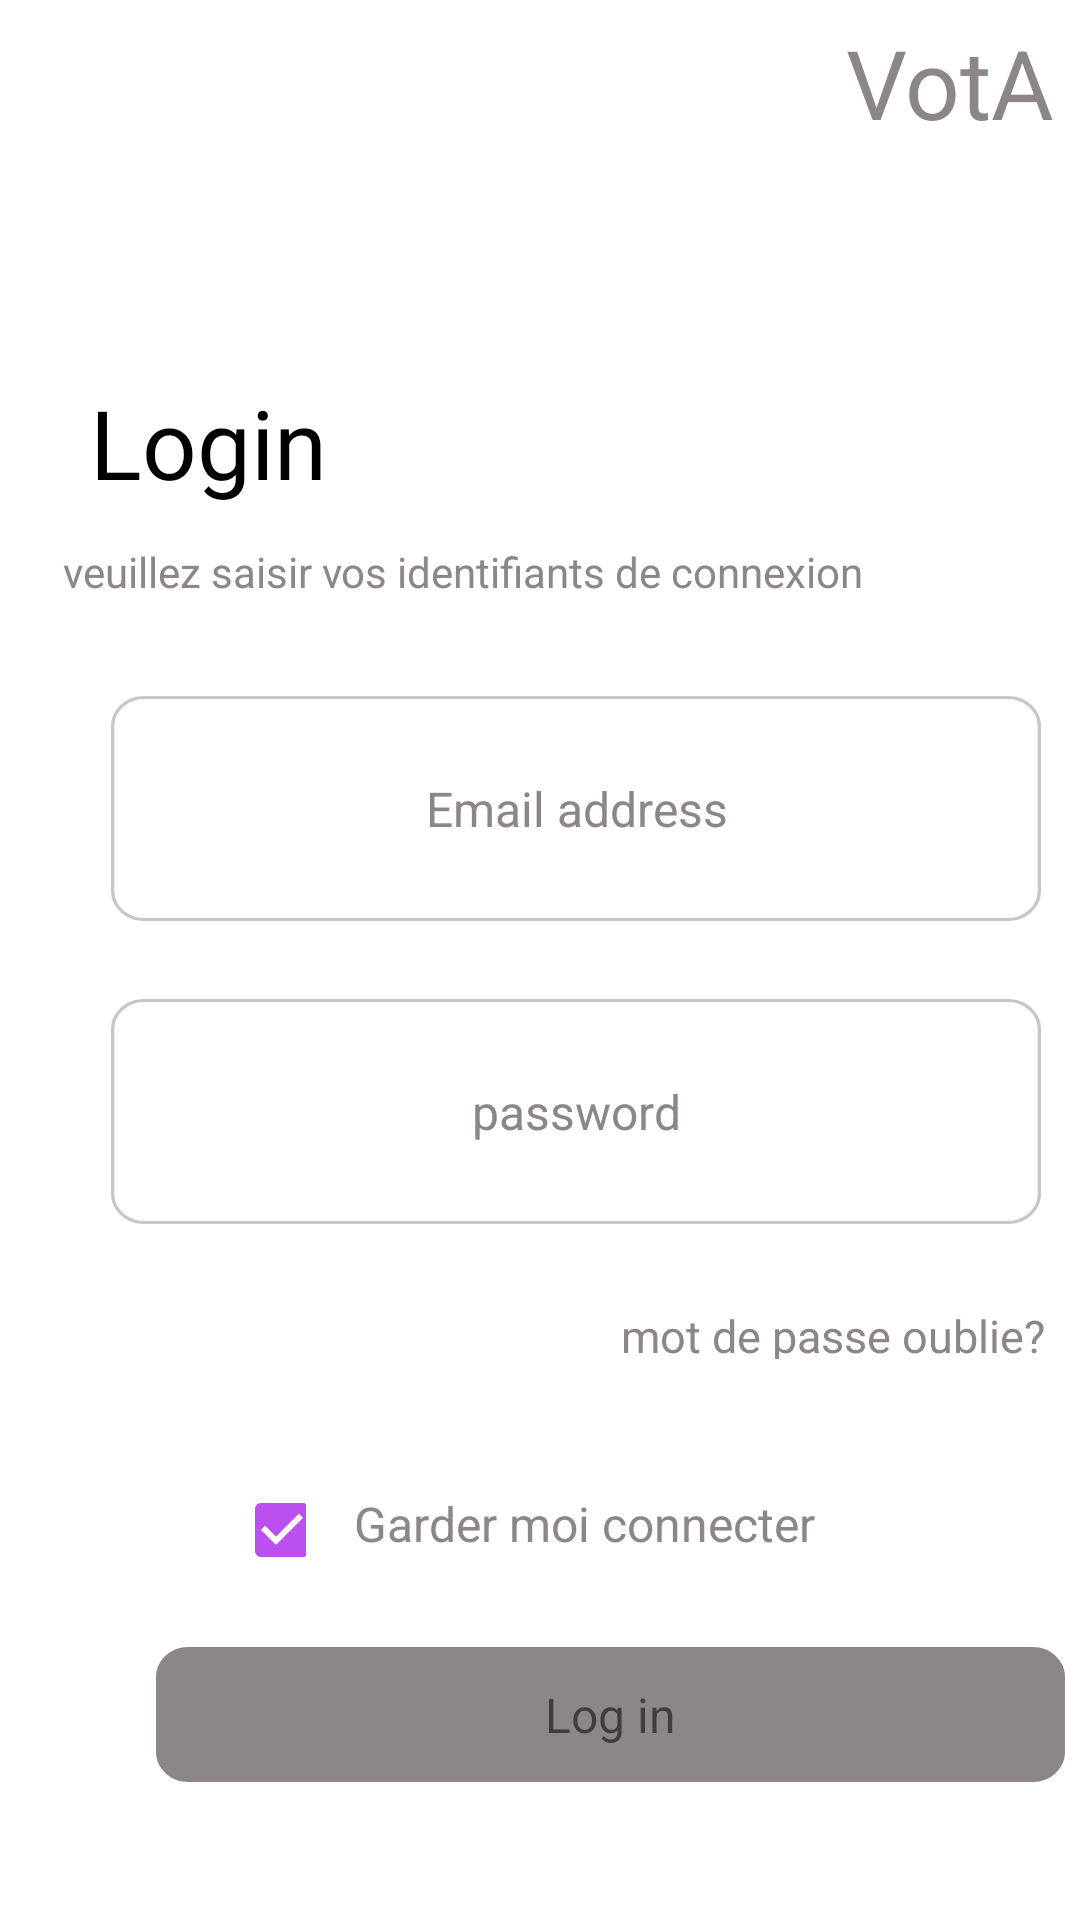

Write the Android layout XML for this screen, with the resource values it uses.
<!-- AndroidManifest.xml: application theme Theme.VotApp -->
<!-- res/layout/login_activity.xml -->
<?xml version="1.0" encoding="utf-8"?>
<RelativeLayout
    xmlns:android="http://schemas.android.com/apk/res/android"
    xmlns:app="http://schemas.android.com/apk/res-auto"
    android:id="@+id/android_lar"
    android:layout_width="fill_parent"
    android:layout_height="fill_parent"
    android:clipToOutline="true"

    >

    <CheckBox
        android:id="@+id/checkBox2"
        android:layout_width="24dp"
        android:layout_height="24dp"
        android:layout_alignParentLeft="true"
        android:layout_alignParentTop="true"
        android:layout_marginLeft="78dp"
        android:layout_marginTop="498dp"
        android:checked="true"

        />

    <TextView
        android:id="@+id/log_in"
        android:layout_width="303dp"
        android:layout_height="wrap_content"
        android:layout_alignParentLeft="true"
        android:layout_alignParentTop="true"
        android:layout_marginLeft="52dp"
        android:layout_marginTop="549dp"
        android:background="@drawable/rectangle_create_account"
        android:gravity="center"
        android:text="@string/log_in"
        android:textSize="16sp" />

    <EditText
        android:id="@+id/password"
        android:layout_width="310dp"
        android:layout_height="wrap_content"
        android:layout_alignParentLeft="true"
        android:layout_alignParentTop="true"
        android:layout_marginLeft="37dp"
        android:layout_marginTop="333dp"
        android:background="@drawable/rectangle_login"
        android:drawablePadding="12dp"
        android:gravity="center"
        android:text="@string/password"
        android:textColor="@color/partialgrey"
        android:textSize="16sp"

        />

    <TextView
        android:id="@+id/votapp3"
        android:layout_width="119dp"
        android:layout_height="39dp"
        android:layout_alignParentLeft="true"
        android:layout_alignParentTop="true"
        android:layout_marginLeft="282dp"
        android:layout_marginTop="6dp"
        android:gravity="top"


        android:text="@string/votapp"
        android:textAppearance="@style/votapp"
        app:layout_constraintBottom_toBottomOf="parent"
        app:layout_constraintHorizontal_bias="1.0"
        app:layout_constraintLeft_toLeftOf="parent"
        app:layout_constraintRight_toRightOf="parent"


        app:layout_constraintTop_toTopOf="parent"
        app:layout_constraintVertical_bias="0.023" />

    <TextView
        android:id="@+id/login"
        android:layout_width="92dp"
        android:layout_height="wrap_content"
        android:layout_alignParentLeft="true"
        android:layout_alignParentTop="true"
        android:layout_marginLeft="30dp"
        android:layout_marginTop="126dp"
        android:gravity="top"
        android:text="@string/login"
        android:textColor="@color/black"
        android:textSize="32sp" />


    
    <TextView
        android:id="@+id/mot_de_pass"
        android:layout_width="154dp"
        android:layout_height="18dp"
        android:layout_alignParentLeft="true"
        android:layout_alignParentTop="true"
        android:layout_marginLeft="207dp"
        android:layout_marginTop="435dp"
        android:gravity="top"
        android:text="@string/mot_de_pass"
        android:textColor="@color/partialgrey"
        android:textSize="15sp" />

    <TextView
        android:id="@+id/veuillez_sa"
        android:layout_width="299dp"
        android:layout_height="wrap_content"
        android:layout_alignParentLeft="true"
        android:layout_alignParentTop="true"
        android:layout_marginLeft="21dp"
        android:layout_marginTop="181dp"
        android:gravity="top"
        android:text="@string/veuillez_sa"
        android:textColor="@color/partialgrey"
        android:textSize="14sp" />

    

    <TextView
        android:id="@+id/garder_moi_"
        android:layout_width="165dp"
        android:layout_height="wrap_content"
        android:layout_alignParentLeft="true"
        android:layout_alignParentTop="true"
        android:layout_marginLeft="118dp"
        android:layout_marginTop="497dp"
        android:gravity="top"
        android:text="@string/garder_moi_"
        android:textColor="@color/partialgrey"
        android:textSize="16sp" />

    <EditText
        android:id="@+id/email_addre"
        android:layout_width="310dp"
        android:layout_height="wrap_content"
        android:layout_alignParentLeft="true"
        android:layout_alignParentTop="true"
        android:layout_marginLeft="37dp"
        android:layout_marginTop="232dp"
        android:background="@drawable/rectangle_login"
        android:drawablePadding="12dp"
        android:gravity="center"
        android:text="@string/email_addre"
        android:textColor="@color/partialgrey"
        android:textSize="16sp"

        />

</RelativeLayout>
<!-- resources referenced by this layout -->
<resources>
  <color name="black">#FF000000</color>
  <color name="partialgrey">#8D8686</color>
  <!-- drawable rectangle_create_account (drawable) -->
  <vector
      xmlns:android="http://schemas.android.com/apk/res/android"
      xmlns:aapt="http://schemas.android.com/aapt"
      android:width="280dp"
      android:height="45dp"
      android:viewportWidth="280"
      android:viewportHeight="45"
      >
  
      <group>
  
          <clip-path
              android:pathData="M10 0H270C275.523 0 280 4.47715 280 10V35C280 40.5228 275.523 45 270 45H10C4.47715 45 0 40.5228 0 35V10C0 4.47715 4.47715 0 10 0Z"
              />
  
          <path
              android:pathData="M0 0V45H280V0"
              android:fillColor="#8D8686"
  
              />
  
      </group>
  
  </vector>
  <!-- drawable rectangle_login (drawable) -->
  <?xml version="1.0" encoding="utf-8"?>
  <vector
      xmlns:android="http://schemas.android.com/apk/res/android"
      xmlns:aapt="http://schemas.android.com/aapt"
      android:width="280dp"
      android:height="75dp"
      android:viewportWidth="280"
      android:viewportHeight="75"
      >
      <group>
          <clip-path
              android:pathData="M10 0H270C275.523 0 280 4.47715 280 10V65C280 70.5228 275.523 75 270 75H10C4.47715 75 0 70.5228 0 65V10C0 4.47715 4.47715 0 10 0Z"
              />
          <path
              android:pathData="M0 0V75H280V0"
              android:fillColor="#F2FFFFFF" />
  
  
  
          <path
              android:pathData="M10 0H270C275.523 0 280 4.47715 280 10V65C280 70.5228 275.523 75 270 75H10C4.47715 75 0 70.5228 0 65V10C0 4.47715 4.47715 0 10 0Z"
              android:strokeWidth="2"
              android:strokeColor="#38000000"
  
              />
      </group>
  </vector>
  <string name="email_addre">Email address</string>
  <string name="garder_moi_">Garder moi connecter</string>
  <string name="log_in">Log in</string>
  <string name="login">Login</string>
  <string name="mot_de_pass">mot de passe oublie?</string>
  <string name="password" translatable="false"> password</string>
  <string name="veuillez_sa">veuillez saisir vos identifiants de connexion</string>
  <string name="votapp" translatable="false">VotApp </string>
  <style name="votapp">
  
          <item name="android:textSize">
              32sp
          </item>
  
          <item name="android:textColor">
              #8D8686
          </item>
  
      </style>
  <style name="Theme.VotApp" parent="Theme.MaterialComponents.DayNight.DarkActionBar">
          
          <item name="colorPrimary">@color/purple_500</item>
          <item name="colorPrimaryVariant">@color/purple_700</item>
          <item name="colorOnPrimary">@color/white</item>
          <item name="colorControlActivated"> @color/pink</item>
          
          <item name="colorSecondary">@color/teal_200</item>
          <item name="colorSecondaryVariant">@color/teal_700</item>
          <item name="colorOnSecondary">@color/black</item>
  
          
          <item name="android:statusBarColor">?attr/colorPrimaryVariant</item>
          
  
      </style>
  <color name="purple_500">#FF6200EE</color>
  <color name="purple_700">#FF3700B3</color>
  <color name="white">#FFFFFFFF</color>
  <color name="pink">#BC50EF</color>
  <color name="teal_200">#FF03DAC5</color>
  <color name="teal_700">#FF018786</color>
</resources>
